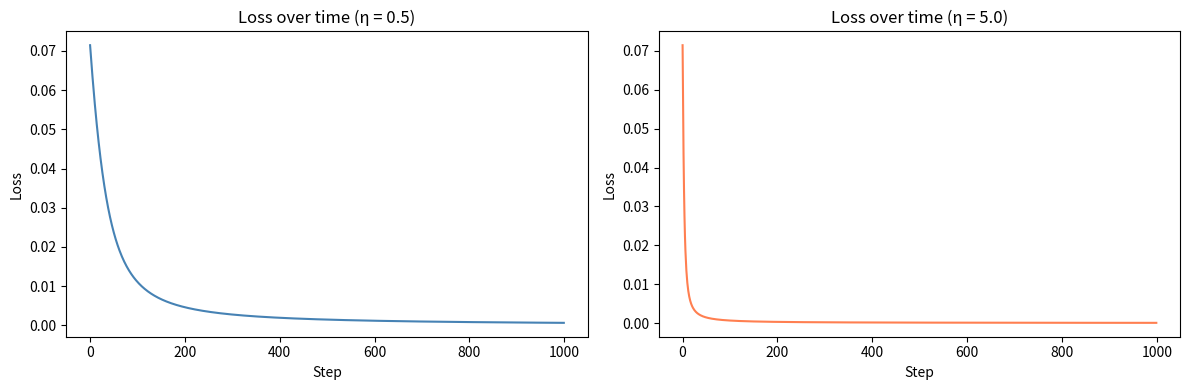
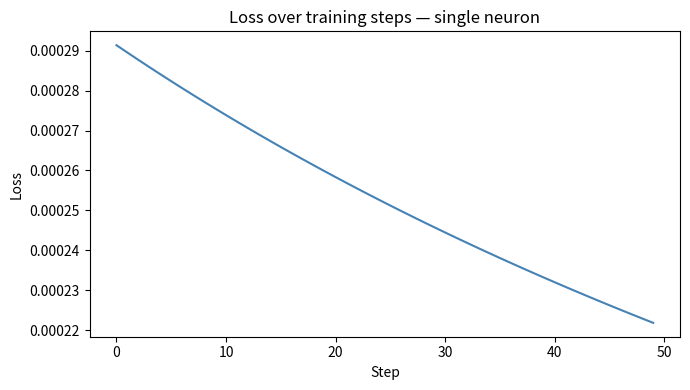

Python code for these plots, in order:
# Run this cell first — installs and imports everything you need
import numpy as np
import matplotlib.pyplot as plt
import math

# Sigmoid and its derivative — used throughout
def sigmoid(z):
    return 1 / (1 + np.exp(-z))

def sigmoid_prime(z):
    return sigmoid(z) * (1 - sigmoid(z))

print("Setup complete!")

# Optional: verify your hand calculation here
x = 1.0
w1, w2 = 0.5, 0.8
y = 1.0

z1 = w1 * x
a1 = sigmoid(z1)
z2 = w2 * a1
a2 = sigmoid(z2)
loss = 0.5 * (a2 - y) ** 2

print(f"z1={z1:.4f}, a1={a1:.4f}")
print(f"z2={z2:.4f}, a2={a2:.4f}")
print(f"Loss C = {loss:.6f}")

# --- Setup ---
x = 1.0
w1, w2 = 0.5, 0.8
y = 1.0
lr = 0.5  # learning rate

# --- Forward pass (already done for you) ---
z1 = w1 * x
a1 = sigmoid(z1)
z2 = w2 * a1
a2 = sigmoid(z2)
loss = 0.5 * (a2 - y) ** 2
print(f"Forward pass: a1={a1:.4f}, a2={a2:.4f}, loss={loss:.6f}")

# --- Backward pass ---

# Step 1: Output layer error
delta2 = (a2 - y) * sigmoid_prime(z2)

# Step 2: Hidden layer error
delta1 = (w2 * delta2) * sigmoid_prime(z1)

# Step 3: Gradients
grad_w2 = delta2 * a1
grad_w1 = delta1 * x

# Step 4: Gradient descent update
w2_new = w2 - lr * grad_w2
w1_new = w1 - lr * grad_w1

print(f"\nGradients: ∂C/∂w1={grad_w1:.6f}, ∂C/∂w2={grad_w2:.6f}")
print(f"Updated weights: w1={w1_new:.4f}, w2={w2_new:.4f}")

# Verify: compute new loss with updated weights
if w1_new is not None and w2_new is not None:
    a1_new = sigmoid(w1_new * x)
    a2_new = sigmoid(w2_new * a1_new)
    loss_new = 0.5 * (a2_new - y) ** 2
    print(f"New loss after update: {loss_new:.6f} (should be less than {loss:.6f})")

def train(lr, steps=1000):
    """Train the single-example network and return loss history."""
    x, y = 1.0, 1.0
    w1, w2 = 0.5, 0.8
    losses = []

    for _ in range(steps):
        # Forward pass
        z1 = w1 * x
        a1 = sigmoid(z1)
        z2 = w2 * a1
        a2 = sigmoid(z2)
        loss = 0.5 * (a2 - y) ** 2
        losses.append(loss)

        # Backward pass
        delta2 = (a2 - y) * sigmoid_prime(z2)
        delta1 = (w2 * delta2) * sigmoid_prime(z1)
        grad_w2 = delta2 * a1
        grad_w1 = delta1 * x

        # Update weights
        w1 = w1 - lr * grad_w1
        w2 = w2 - lr * grad_w2
    return losses

# Plot for lr = 0.5
losses_slow = train(lr=0.5)

# Plot for lr = 5.0
losses_fast = train(lr=5.0)

fig, axes = plt.subplots(1, 2, figsize=(12, 4))
axes[0].plot(losses_slow, color='steelblue')
axes[0].set_title('Loss over time (η = 0.5)')
axes[0].set_xlabel('Step')
axes[0].set_ylabel('Loss')

axes[1].plot(losses_fast, color='coral')
axes[1].set_title('Loss over time (η = 5.0)')
axes[1].set_xlabel('Step')
axes[1].set_ylabel('Loss')

plt.tight_layout()
plt.show()

# Verify ∂L/∂a using the finite difference method
def L(a, b, c):
    return (a + b) * c

a, b, c = 2.0, -3.0, 4.0
h = 0.001

# Numerical gradient for a
grad_a_numerical = (L(a + h, b, c) - L(a, b, c)) / h

# Your analytical gradient from the manual backprop above
grad_a_analytical = 4.0

print(f"Numerical  ∂L/∂a = {grad_a_numerical:.4f}")
print(f"Analytical ∂L/∂a = {grad_a_analytical}")
print(f"Match: {abs(grad_a_numerical - grad_a_analytical) < 0.01 if grad_a_analytical is not None else 'Fill in grad_a_analytical first'}")

class Value:
    """A scalar value that supports automatic differentiation."""

    def __init__(self, data, _children=(), _op=''):
        self.data = data
        self.grad = 0.0
        self._backward = lambda: None
        self._prev = set(_children)
        self._op = _op

    def __add__(self, other):
        other = other if isinstance(other, Value) else Value(other)
        out = Value(self.data + other.data, (self, other), '+')
        def _backward():
            self.grad += out.grad
            other.grad += out.grad
        out._backward = _backward
        return out

    def __mul__(self, other):
        other = other if isinstance(other, Value) else Value(other)
        out = Value(self.data * other.data, (self, other), '*')
        def _backward():
            self.grad += other.data * out.grad
            other.grad += self.data * out.grad
        out._backward = _backward
        return out

    def tanh(self):
        t = math.tanh(self.data)
        out = Value(t, (self,), 'tanh')
        def _backward():
            self.grad += (1 - t**2) * out.grad
        out._backward = _backward
        return out

    def relu(self):
        out = Value(max(0.0, self.data), (self,), 'relu')
        def _backward():
            self.grad += (1.0 if self.data > 0 else 0.0) * out.grad
        out._backward = _backward
        return out

    def backward(self):
        """Topological sort then call _backward on each node."""
        topo, visited = [], set()
        def build(v):
            if v not in visited:
                visited.add(v)
                for child in v._prev:
                    build(child)
                topo.append(v)
        build(self)
        self.grad = 1.0
        for node in reversed(topo):
            node._backward()

    def __repr__(self):
        return f"Value(data={self.data:.4f}, grad={self.grad:.4f})"

    def __radd__(self, other): return self + other
    def __rmul__(self, other): return self * other


# --- Test your implementation ---
a = Value(-1.0)
b = Value(2.0)

ra = a.relu()
rb = b.relu()

print(f"relu(-1.0) = {ra.data}  (expected 0)")
print(f"relu(2.0)  = {rb.data}  (expected 2.0)")

# Backprop through b (the positive case)
rb.backward()
print(f"\nGradient at b=2.0: {b.grad:.1f}  (expected 1.0)")

# Backprop through a (the negative case)
ra.backward()
print(f"Gradient at a=-1.0: {a.grad:.1f}  (expected 0.0)")

class Neuron:
    """A single neuron with 2 inputs, using the Value class for autograd."""
    def __init__(self):
        self.w1 = Value(np.random.uniform(-1, 1))
        self.w2 = Value(np.random.uniform(-1, 1))
        self.b  = Value(0.0)

    def __call__(self, x1, x2):
        # Linear combination + tanh activation
        act = self.w1 * Value(x1) + self.w2 * Value(x2) + self.b
        return act.tanh()

    def parameters(self):
        return [self.w1, self.w2, self.b]

    def zero_grad(self):
        for p in self.parameters():
            p.grad = 0.0


np.random.seed(42)
neuron = Neuron()

x1, x2 = 2.0, 3.0   # inputs
target = 1.0          # desired output
lr = 0.1
losses = []

for step in range(50):
    # Forward pass
    pred = neuron(x1, x2)

    # Compute MSE loss using Value operations
    loss = (pred + (-target)) * (pred + (-target)) * 0.5
    losses.append(loss.data if loss is not None else float('nan'))

    # Backward pass
    neuron.zero_grad()
    loss.backward()

    # Update parameters
    for p in neuron.parameters():
        p.data -= lr * p.grad

print(f"Final loss: {losses[-1]:.6f}")
print(f"Final prediction: {neuron(x1, x2).data:.4f}  (target was {target})")

plt.figure(figsize=(7, 4))
plt.plot(losses, color='steelblue')
plt.title('Loss over training steps — single neuron')
plt.xlabel('Step')
plt.ylabel('Loss')
plt.tight_layout()
plt.show()
